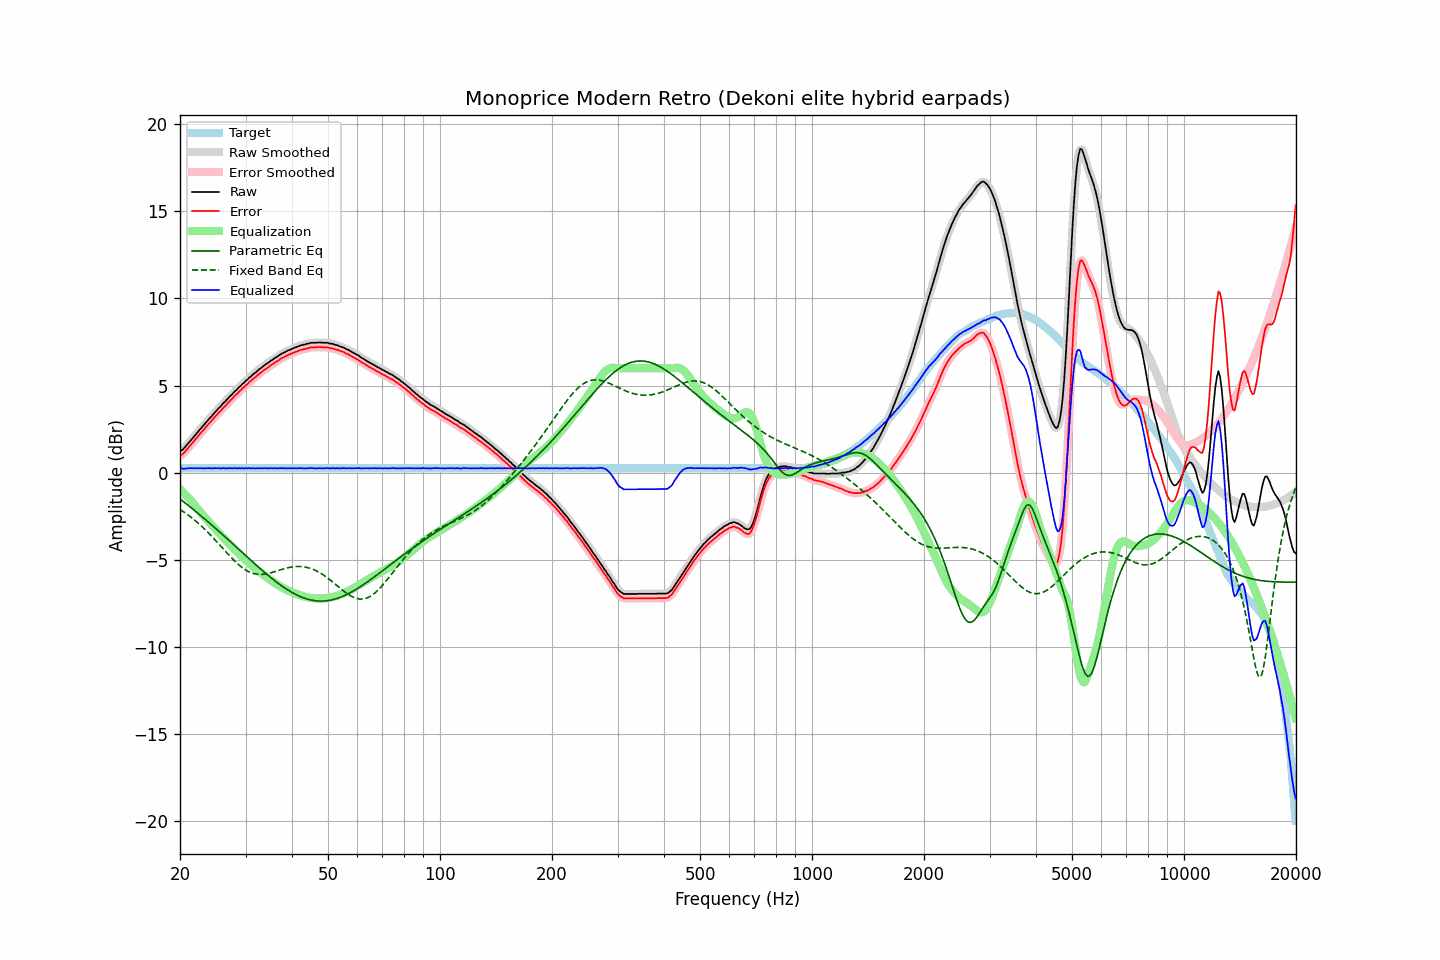

The data file committed next to this chart (first rows):
frequency, raw, error, smoothed, error_smoothed, equalization, parametric_eq, fixed_band_eq, equalized_raw, equalized_smoothed, target
20.00, 1.23, 0.97, 1.22, 0.96, -0.94, -1.50, -2.10, 0.29, 0.29, 0.26
20.20, 1.29, 1.03, 1.29, 1.03, -1.03, -1.57, -2.16, 0.26, 0.26, 0.26
20.40, 1.35, 1.09, 1.37, 1.11, -1.12, -1.65, -2.22, 0.23, 0.24, 0.26
20.61, 1.46, 1.20, 1.46, 1.20, -1.22, -1.72, -2.29, 0.24, 0.23, 0.26
20.81, 1.57, 1.31, 1.56, 1.31, -1.32, -1.79, -2.35, 0.25, 0.24, 0.26
21.02, 1.68, 1.42, 1.68, 1.42, -1.42, -1.86, -2.42, 0.26, 0.26, 0.26
21.23, 1.79, 1.53, 1.78, 1.53, -1.52, -1.94, -2.49, 0.27, 0.26, 0.26
21.44, 1.89, 1.63, 1.89, 1.63, -1.63, -2.01, -2.56, 0.26, 0.26, 0.26
21.66, 2.00, 1.74, 2.00, 1.74, -1.74, -2.08, -2.63, 0.26, 0.26, 0.26
21.87, 2.11, 1.85, 2.11, 1.85, -1.85, -2.16, -2.71, 0.26, 0.26, 0.26
22.09, 2.22, 1.96, 2.22, 1.96, -1.96, -2.24, -2.79, 0.26, 0.26, 0.26
22.31, 2.33, 2.07, 2.33, 2.07, -2.07, -2.31, -2.87, 0.26, 0.26, 0.26
22.54, 2.44, 2.18, 2.44, 2.18, -2.18, -2.39, -2.95, 0.26, 0.26, 0.26
22.76, 2.55, 2.29, 2.55, 2.29, -2.29, -2.47, -3.03, 0.26, 0.26, 0.26
22.99, 2.66, 2.40, 2.65, 2.40, -2.40, -2.54, -3.12, 0.26, 0.26, 0.26
23.22, 2.76, 2.50, 2.76, 2.50, -2.50, -2.62, -3.20, 0.25, 0.26, 0.26
23.45, 2.87, 2.61, 2.87, 2.61, -2.61, -2.70, -3.29, 0.26, 0.26, 0.26
23.69, 2.98, 2.72, 2.98, 2.72, -2.72, -2.78, -3.38, 0.26, 0.26, 0.26
23.92, 3.09, 2.83, 3.08, 2.82, -2.82, -2.86, -3.48, 0.27, 0.26, 0.26
24.16, 3.18, 2.92, 3.18, 2.92, -2.92, -2.94, -3.57, 0.25, 0.26, 0.26
24.40, 3.28, 3.02, 3.28, 3.03, -3.03, -3.02, -3.67, 0.25, 0.26, 0.26
24.65, 3.39, 3.13, 3.39, 3.13, -3.13, -3.10, -3.77, 0.26, 0.26, 0.26
24.89, 3.50, 3.24, 3.49, 3.24, -3.23, -3.18, -3.87, 0.27, 0.26, 0.26
25.14, 3.59, 3.33, 3.59, 3.34, -3.33, -3.26, -3.97, 0.26, 0.26, 0.26
25.39, 3.70, 3.44, 3.69, 3.43, -3.43, -3.34, -4.07, 0.27, 0.26, 0.26
25.65, 3.78, 3.52, 3.79, 3.53, -3.53, -3.42, -4.17, 0.25, 0.26, 0.26
25.91, 3.89, 3.63, 3.89, 3.63, -3.63, -3.51, -4.27, 0.26, 0.26, 0.26
26.16, 4.00, 3.74, 3.98, 3.73, -3.73, -3.59, -4.37, 0.27, 0.26, 0.26
26.43, 4.08, 3.82, 4.08, 3.82, -3.83, -3.67, -4.48, 0.25, 0.26, 0.26
26.69, 4.18, 3.92, 4.18, 3.92, -3.92, -3.76, -4.58, 0.26, 0.26, 0.26
26.96, 4.28, 4.02, 4.28, 4.02, -4.02, -3.84, -4.68, 0.26, 0.26, 0.26
27.23, 4.39, 4.13, 4.37, 4.11, -4.11, -3.92, -4.78, 0.27, 0.26, 0.26
27.50, 4.46, 4.20, 4.47, 4.21, -4.21, -4.01, -4.87, 0.25, 0.26, 0.26
27.77, 4.56, 4.30, 4.56, 4.30, -4.30, -4.09, -4.97, 0.26, 0.26, 0.26
28.05, 4.67, 4.41, 4.65, 4.39, -4.40, -4.17, -5.06, 0.27, 0.26, 0.26
28.33, 4.74, 4.48, 4.75, 4.49, -4.49, -4.26, -5.15, 0.25, 0.26, 0.26
28.62, 4.84, 4.58, 4.84, 4.58, -4.58, -4.34, -5.23, 0.26, 0.26, 0.26
28.90, 4.94, 4.68, 4.93, 4.67, -4.67, -4.43, -5.31, 0.27, 0.26, 0.26
29.19, 5.01, 4.75, 5.02, 4.76, -4.76, -4.51, -5.39, 0.25, 0.26, 0.26
29.48, 5.12, 4.86, 5.11, 4.85, -4.85, -4.60, -5.46, 0.27, 0.26, 0.26
29.78, 5.18, 4.92, 5.19, 4.93, -4.93, -4.68, -5.53, 0.24, 0.25, 0.26
30.08, 5.29, 5.03, 5.28, 5.02, -5.02, -4.76, -5.58, 0.27, 0.26, 0.26
30.38, 5.35, 5.09, 5.36, 5.10, -5.10, -4.85, -5.64, 0.25, 0.26, 0.26
30.68, 5.46, 5.20, 5.44, 5.19, -5.18, -4.93, -5.68, 0.27, 0.26, 0.26
30.99, 5.52, 5.26, 5.53, 5.27, -5.26, -5.02, -5.73, 0.25, 0.26, 0.26
31.30, 5.61, 5.35, 5.61, 5.35, -5.35, -5.10, -5.76, 0.26, 0.26, 0.26
31.61, 5.69, 5.43, 5.68, 5.42, -5.42, -5.18, -5.79, 0.26, 0.25, 0.26
31.93, 5.75, 5.49, 5.76, 5.50, -5.50, -5.26, -5.81, 0.24, 0.26, 0.26
32.24, 5.84, 5.58, 5.84, 5.58, -5.58, -5.35, -5.82, 0.26, 0.26, 0.26
32.57, 5.92, 5.66, 5.91, 5.65, -5.65, -5.43, -5.83, 0.26, 0.26, 0.26
32.89, 5.99, 5.73, 5.99, 5.73, -5.72, -5.51, -5.83, 0.26, 0.26, 0.26
33.22, 6.05, 5.79, 6.06, 5.80, -5.80, -5.59, -5.83, 0.25, 0.26, 0.26
33.55, 6.13, 5.87, 6.13, 5.87, -5.87, -5.67, -5.82, 0.26, 0.26, 0.26
33.89, 6.20, 5.94, 6.19, 5.93, -5.94, -5.75, -5.81, 0.26, 0.26, 0.26
34.23, 6.26, 6.00, 6.26, 6.00, -6.00, -5.82, -5.79, 0.26, 0.26, 0.26
34.57, 6.32, 6.06, 6.33, 6.07, -6.07, -5.90, -5.77, 0.25, 0.26, 0.26
34.92, 6.40, 6.14, 6.39, 6.13, -6.13, -5.98, -5.75, 0.27, 0.26, 0.26
35.27, 6.46, 6.20, 6.45, 6.20, -6.20, -6.05, -5.72, 0.26, 0.26, 0.26
35.62, 6.51, 6.25, 6.52, 6.26, -6.26, -6.13, -5.70, 0.25, 0.26, 0.26
35.97, 6.59, 6.33, 6.58, 6.32, -6.32, -6.20, -5.67, 0.27, 0.26, 0.26
... 635 more rows
